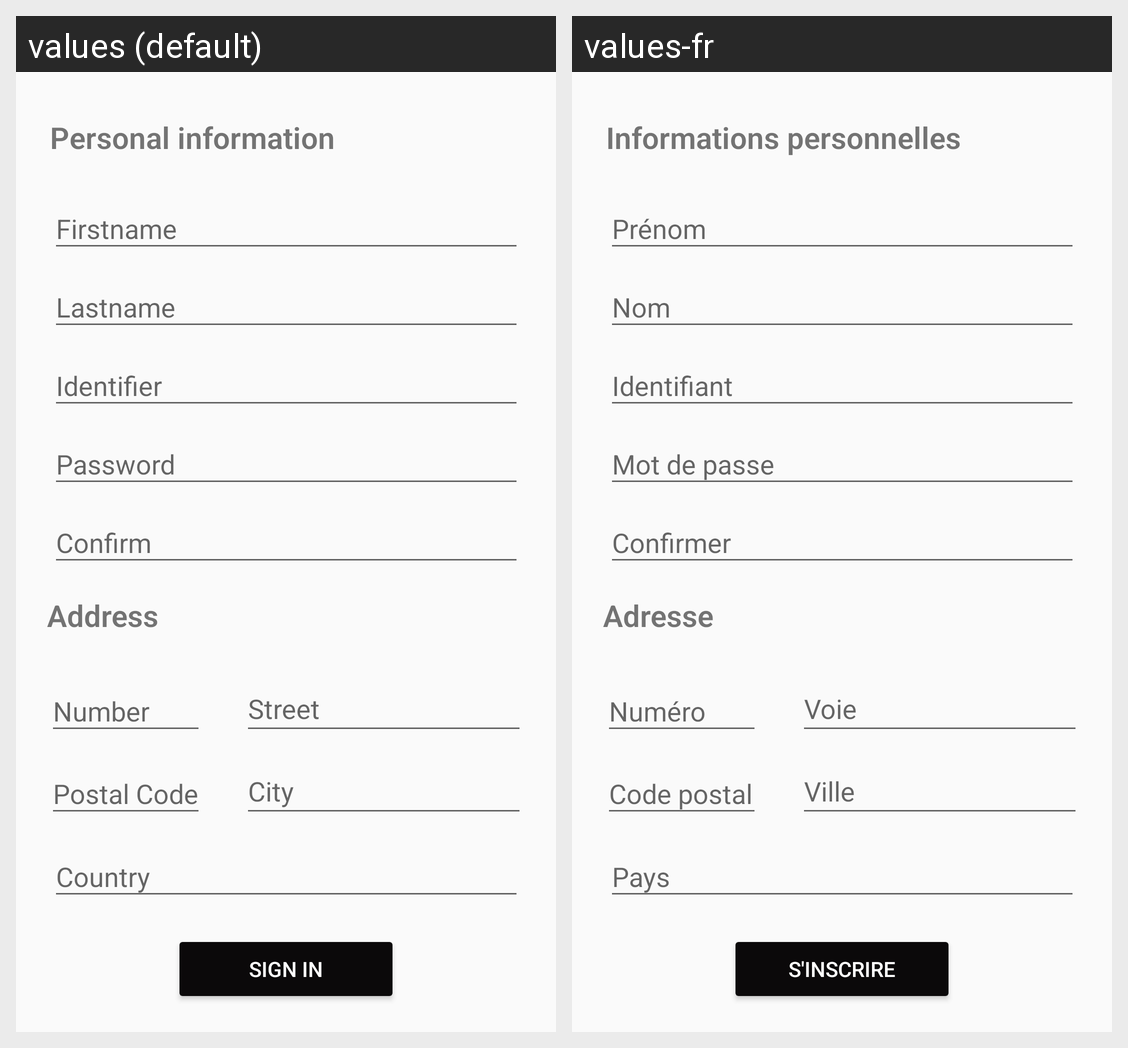

Locale-by-locale string values for the Android screen shown in this grid:
Android screen res/layout/fragment_register.xml rendered under 2 locales, left to right: values (default), values-fr. Device: Nexus 5 (rendered at 1080×1920; each locale shown at half size, 540×960, under a caption strip naming it); theme Theme.TD1.
Strings drawn on this screen, with the default value and each locale's value (text and hints the layout hard-codes, and strings that could not be matched under every locale, appear in the picture but are not listed):

personal_info
  values: Personal information
  values-fr: Informations personnelles

address
  values: Address
  values-fr: Adresse

register
  values: Sign in
  values-fr: S'inscrire
